The GitHub repository jusanchez6/Embedded-Machine-Learning contains a labelled image folder "Rock-Paper-Scissors-6" with 3 categories: paper, rock, scissors. Examples follow, each with its label.

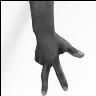
Label: scissors

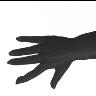
Label: paper

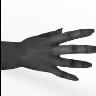
Label: paper

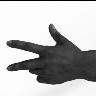
Label: scissors

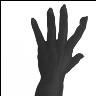
Label: paper

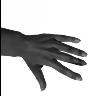
Label: paper
